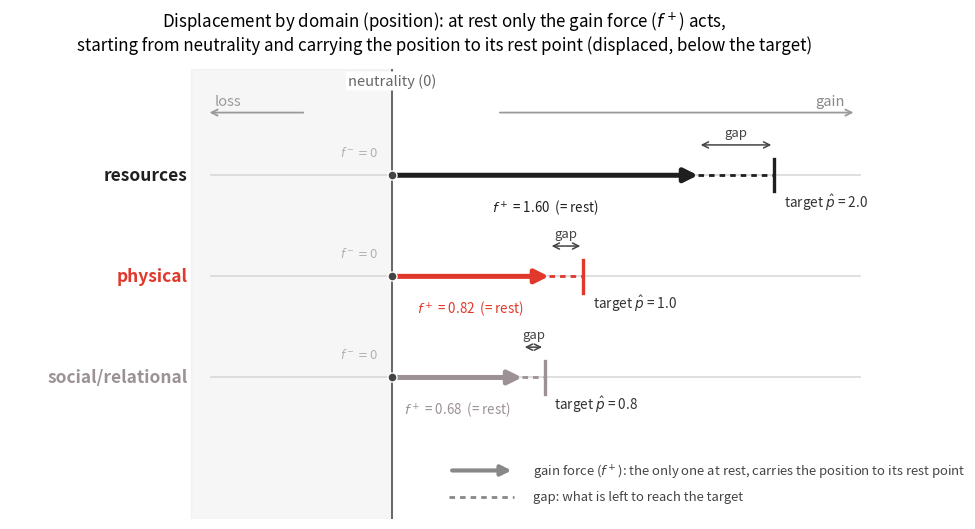

Write the Python code that produced this figure. (Note: this script raises an exception after producing the figure.)
#!/usr/bin/env python3
# Versiones EN de Fig 3 (position) y Fig 4 (tension). Misma maqueta, texto en inglés.
# Términos provisionales (a casar con el glosario final, sobre todo "decentering").
# NOTA: este script genera las bases de las Figs 3 y 4 del paper. Las figuras publicadas
# (fig03_displacement.png y fig04_tension.png) son recortes de estas bases, hechos por el
# autor. No sobrescribas esos archivos; este script guarda como *_base.png.
import matplotlib
matplotlib.use("Agg")
import matplotlib.pyplot as plt

RED  = "#E0382A"   # physical
DARK = "#1F1F1F"   # resources
GREY = "#9C9194"   # social
plt.rcParams.update({"font.size": 11, "axes.spines.top": False,
                     "axes.spines.right": False, "figure.dpi": 130, "savefig.dpi": 300})
OUT = "figures"

# Equilibrio verificado del agente
doms = [
    ("resources",        DARK, 1.6013, 2.0, 0.30),  # name, color, rest_pos, target_pos, target_ten
    ("physical",         RED,  0.8209, 1.0, 0.30),
    ("social/relational",GREY, 0.6802, 0.8, 0.15),
]
ys = [2.0, 1.0, 0.0]

# ═══════════════════════ FIG 3 : POSITION (bipolar axis) ═══════════════════════
fig, ax = plt.subplots(figsize=(10.2, 5.4))
XMIN, XMAX = -1.05, 2.55

ax.axvspan(XMIN, 0, color="#000000", alpha=0.035, zorder=0)
ax.axvline(0, color="#666666", lw=1.4, zorder=2)
ax.text(0, 2.86, "neutrality (0)", ha="center", va="bottom", color="#666666",
        fontsize=10.5, bbox=dict(boxstyle="round,pad=0.15", fc="white", ec="none"))
ax.annotate("", xy=(XMIN+0.08, 2.62), xytext=(-0.45, 2.62),
            arrowprops=dict(arrowstyle="->", color="#999999", lw=1.3))
ax.text(XMIN+0.12, 2.66, "loss", ha="left", va="bottom", color="#999999",
        fontsize=10.5, style="italic")
ax.annotate("", xy=(XMAX-0.12, 2.62), xytext=(0.55, 2.62),
            arrowprops=dict(arrowstyle="->", color="#9a9a9a", lw=1.3))
ax.text(XMAX-0.18, 2.66, "gain", ha="right", va="bottom", color="#8a8a8a",
        fontsize=10.5, style="italic")

for (name, col, pos, obj, _), y in zip(doms, ys):
    ax.plot([XMIN+0.1, XMAX-0.1], [y, y], color="#d9d9d9", lw=1.2, zorder=1)
    ax.annotate("", xy=(pos, y), xytext=(0, y),
                arrowprops=dict(arrowstyle="-|>", color=col, lw=3.6,
                                shrinkA=0, shrinkB=0, mutation_scale=20))
    ax.plot(0, y, "o", color="#444444", ms=6.5, zorder=6,
            markeredgecolor="white", markeredgewidth=1.0)
    ax.text(-0.07, y+0.16, "$f^-=0$", ha="right", va="bottom", color="#b0b0b0", fontsize=8.5)
    ax.plot([pos, obj], [y, y], color=col, lw=2.0, ls=(0,(2,1.8)), zorder=3)
    ax.plot([obj, obj], [y-0.16, y+0.16], color=col, lw=2.4, zorder=4)
    ax.annotate("", xy=(obj, y+0.30), xytext=(pos, y+0.30),
                arrowprops=dict(arrowstyle="<->", color="#444444", lw=1.1))
    ax.text((pos+obj)/2, y+0.36, "gap", ha="center", va="bottom", color="#444444", fontsize=9.5)
    ax.text(XMIN-0.02, y, name, ha="right", va="center", color=col, fontsize=12.5, fontweight="bold")
    ax.text(pos/2, y-0.22, f"$f^+$ = {pos:.2f}  (= rest)", ha="center", va="top", color=col, fontsize=9.6)
    ax.text(obj+0.05, y-0.16, f"target $\\hat p$ = {obj:.1f}", ha="left", va="top", color="#333333", fontsize=9.8)

# Footer legend, centered below the plot (no longer cramped on the left)
fy1, fy2 = -0.92, -1.18
fx0 = 0.30
ax.annotate("", xy=(fx0+0.34, fy1), xytext=(fx0, fy1),
            arrowprops=dict(arrowstyle="-|>", color="#888888", lw=3.0, mutation_scale=15))
ax.text(fx0+0.44, fy1, "gain force ($f^+$): the only one at rest, carries the position to its rest point",
        ha="left", va="center", fontsize=9.4, color="#444444")
ax.plot([fx0, fx0+0.34], [fy2, fy2], color="#888888", lw=2.0, ls=(0,(2,1.8)))
ax.text(fx0+0.44, fy2, "gap: what is left to reach the target",
        ha="left", va="center", fontsize=9.4, color="#444444")

ax.set_xlim(XMIN-0.95, XMAX); ax.set_ylim(-1.40, 3.05)
ax.set_yticks([]); ax.set_xticks([])
for s in ax.spines.values(): s.set_visible(False)
ax.set_title("Displacement by domain (position): at rest only the gain force ($f^+$) acts,\nstarting from neutrality and carrying the position to its rest point (displaced, below the target)",
             fontsize=12.2, pad=14)
fig.tight_layout()
fig.savefig(f"{OUT}/fig03_displacement_base.png", bbox_inches="tight")
plt.close(fig)
print("Fig 3 EN (position) base generated -> fig03_displacement_base.png")

# ═══════════════════════ FIG 4 : TENSION (rest, with target/excess/basal) ═══════════════════════
rest = [("resources", DARK, 1.60, 0.30), ("physical", RED, 0.82, 0.30), ("social/relational", GREY, 0.68, 0.15)]

fig, ax = plt.subplots(figsize=(10.6, 5.4))
XMIN, XMAX = -1.0, 2.0
BASAL = 0.10
ax.axvspan(XMIN, 0, color="#000000", alpha=0.035, zorder=0)
ax.axvspan(0, BASAL, color="#000000", alpha=0.10, zorder=0)
ax.axvline(0, color="#666666", lw=1.4, zorder=2)
ax.text(0, 2.86, "neutrality (0)", ha="center", va="bottom", color="#666666",
        fontsize=10.5, bbox=dict(boxstyle="round,pad=0.15", fc="white", ec="none"))
ax.text(BASAL+0.05, 2.48, "basal min. (0.10)", ha="left", va="bottom", color="#999999", fontsize=8.6)
ax.annotate("", xy=(XMIN+0.10, 2.62), xytext=(-0.42, 2.62),
            arrowprops=dict(arrowstyle="->", color="#999999", lw=1.3))
ax.text(XMIN+0.15, 2.66, "loss", ha="left", va="bottom", color="#999999", fontsize=10.5, style="italic")
ax.annotate("", xy=(XMAX-0.10, 2.62), xytext=(0.42, 2.62),
            arrowprops=dict(arrowstyle="->", color="#9a9a9a", lw=1.3))
ax.text(XMAX-0.15, 2.66, "gain", ha="right", va="bottom", color="#8a8a8a", fontsize=10.5, style="italic")

for (name, col, ten, obj), y in zip(rest, ys):
    ax.plot([XMIN+0.08, XMAX-0.08], [y, y], color="#e3e3e3", lw=1.1, zorder=1)
    ax.annotate("", xy=(ten, y), xytext=(0, y),
                arrowprops=dict(arrowstyle="-|>", color=col, lw=3.6, shrinkA=0, shrinkB=0, mutation_scale=20))
    ax.plot(0, y, "o", color="#444444", ms=6.5, zorder=6, markeredgecolor="white", markeredgewidth=1.0)
    ax.text(-0.07, y+0.16, "$f^-=0$", ha="right", va="bottom", color="#b0b0b0", fontsize=8.5)
    ax.plot([obj, obj], [y-0.17, y+0.17], color="#333333", lw=2.2, zorder=5)
    ax.annotate("", xy=(ten, y+0.30), xytext=(obj, y+0.30),
                arrowprops=dict(arrowstyle="<->", color="#444444", lw=1.1))
    ax.text((obj+ten)/2, y+0.35, f"excess = {ten-obj:.2f}", ha="center", va="bottom", color="#444444", fontsize=9.3)
    ax.text(XMIN-0.04, y, name, ha="right", va="center", color=col, fontsize=12.5, fontweight="bold")
    ax.text(ten+0.05, y, f"tension = {ten:.2f}  (= rest)", ha="left", va="center", color=col, fontsize=10)
    ax.text(obj, y-0.20, f"target $\\hat t$ = {obj:.2f}", ha="center", va="top", color="#333333",
            fontsize=9.2, bbox=dict(boxstyle="round,pad=0.12", fc="white", ec="none"))

ax.text(XMIN-0.95, -0.85, "At rest only the gain force acts ($f^-=0$): tension equals position,",
        ha="left", va="center", fontsize=9.5, color="#444444")
ax.text(XMIN-0.95, -1.08, "and stays well above its (low) target — the excess is the counterpart of the gap.",
        ha="left", va="center", fontsize=9.5, color="#444444")

ax.set_xlim(XMIN-1.30, XMAX); ax.set_ylim(-1.28, 3.05)
ax.set_yticks([]); ax.set_xticks([])
for s in ax.spines.values(): s.set_visible(False)
ax.set_title("Tension by domain: at rest, the only active force is the gain force ($f^-=0$),\nand its excess over the (low) target is the counterpart of the position gap",
             fontsize=12.2, pad=14)
fig.tight_layout()
fig.savefig(f"{OUT}/fig04_tension_base.png", bbox_inches="tight")
plt.close(fig)
print("Fig 4 EN (tension) base generated -> fig04_tension_base.png")
